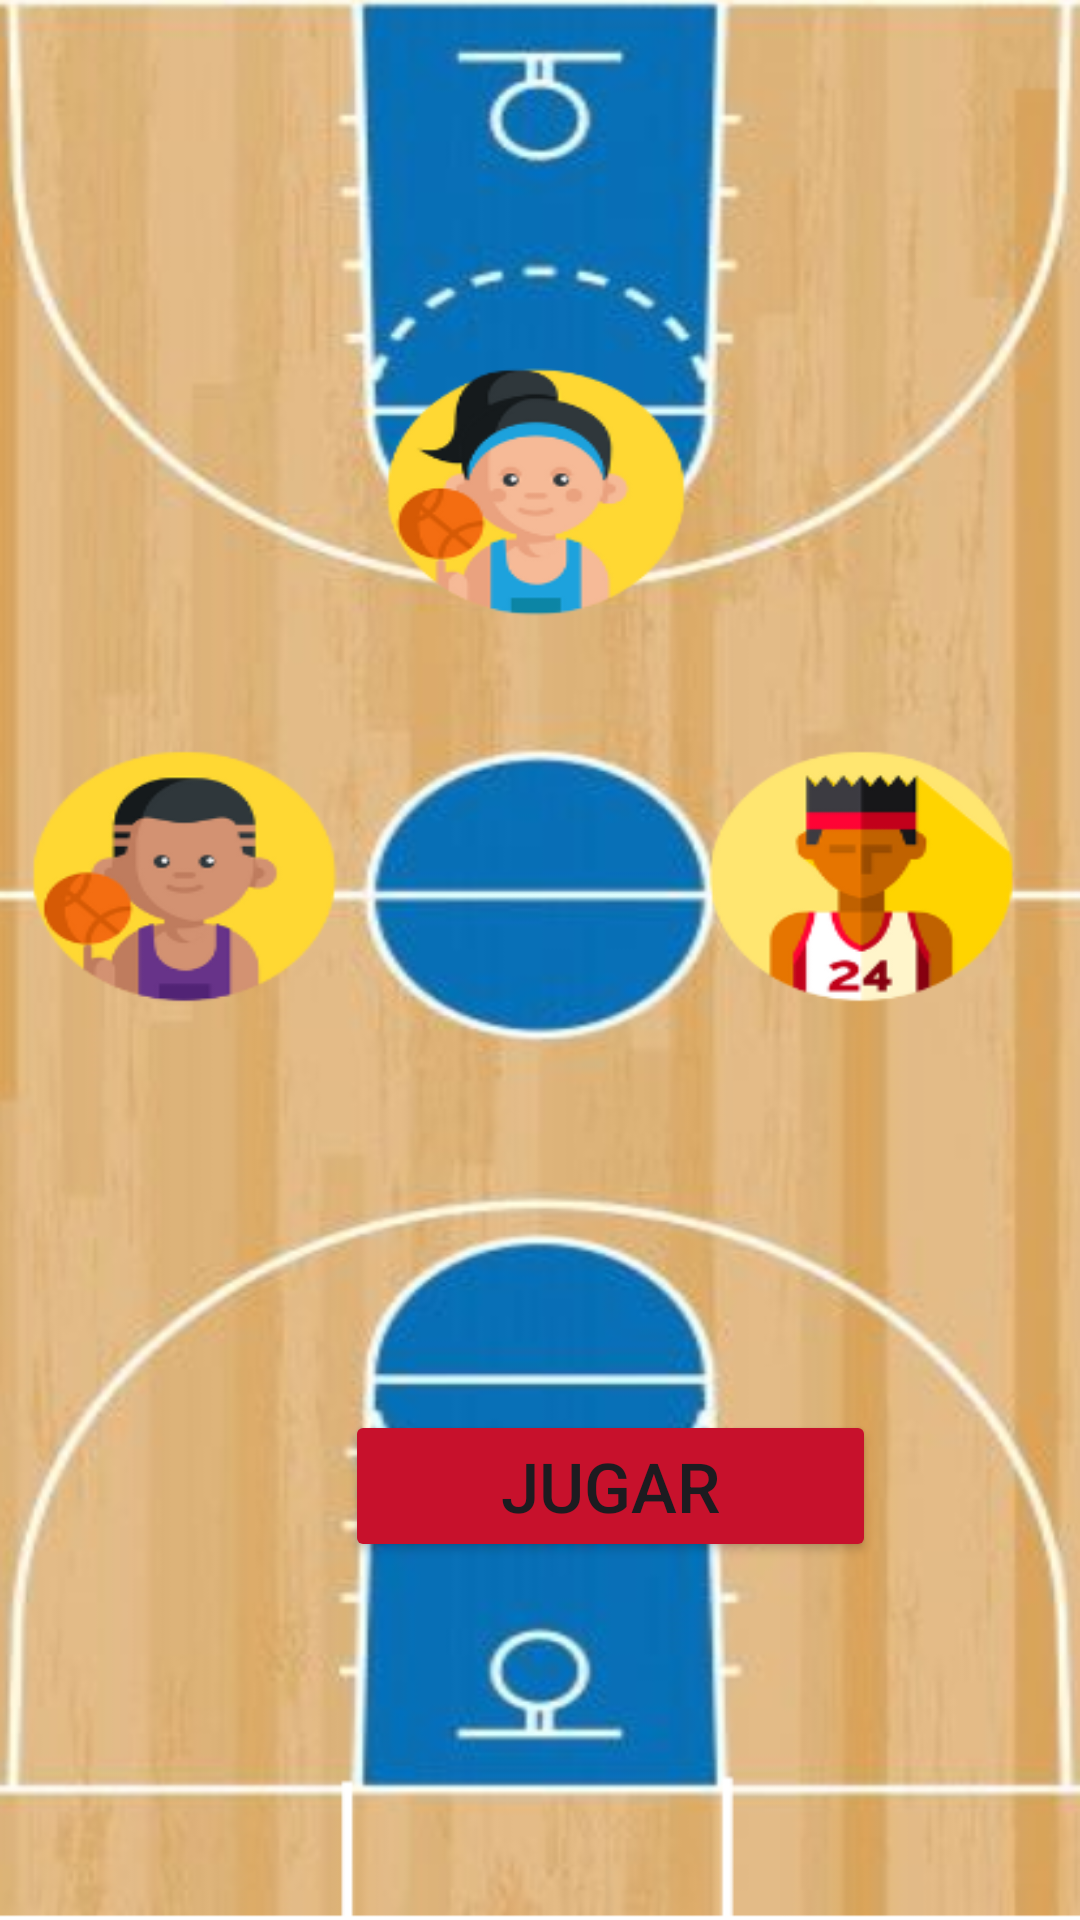

Reconstruct the res/layout file that produces this screen, plus the resources it refers to.
<!-- AndroidManifest.xml: application theme Theme.NBAFantasy -->
<!-- res/layout/fragment_pant_juego.xml -->
<?xml version="1.0" encoding="utf-8"?>
<FrameLayout xmlns:android="http://schemas.android.com/apk/res/android"
    xmlns:app="http://schemas.android.com/apk/res-auto"
    xmlns:tools="http://schemas.android.com/tools"
    android:layout_width="match_parent"
    android:layout_height="match_parent"
    tools:context=".home.pantJuego.PantJuegoFragment"
    android:background="@drawable/pant_principal">


    <TextView
        android:id="@+id/jugadorEquipo1"
        android:layout_width="match_parent"
        android:layout_height="wrap_content"
        android:gravity="center"
        android:text=""
        android:textAppearance="@style/TextAppearance.AppCompat.Large"
        android:textStyle="bold"
        android:translationY="190dp"
        app:layout_constraintEnd_toEndOf="parent"
        app:layout_constraintStart_toStartOf="parent"
        app:layout_constraintTop_toTopOf="parent" />

    <TextView
        android:id="@+id/jugadorEquipo2"
        android:layout_width="138dp"
        android:layout_height="66dp"
        android:gravity="center"
        android:text=""
        android:textAppearance="@style/TextAppearance.AppCompat.Large"
        android:textStyle="bold"
        android:translationX="5dp"
        android:translationY="300dp"
        app:layout_constraintEnd_toEndOf="parent"
        app:layout_constraintStart_toStartOf="parent"
        app:layout_constraintTop_toTopOf="parent" />

    <TextView
        android:id="@+id/jugadorEquipo3"
        android:layout_width="138dp"
        android:layout_height="66dp"
        android:gravity="center"
        android:text=""
        android:textAppearance="@style/TextAppearance.AppCompat.Large"
        android:textStyle="bold"
        android:translationX="260dp"
        android:translationY="300dp"
        app:layout_constraintEnd_toEndOf="parent"
        app:layout_constraintStart_toStartOf="parent"
        app:layout_constraintTop_toTopOf="parent" />

    <Button
        android:id="@+id/bt_jugar"
        android:layout_width="177dp"
        android:layout_height="wrap_content"
        android:backgroundTint="#C7112C"
        android:text="Jugar"
        android:textSize="23dp"
        android:translationX="115dp"
        android:translationY="470dp"


        tools:layout_editor_absoluteY="450dp" />
</FrameLayout>
<!-- resources referenced by this layout -->
<resources>
  <!-- drawable pant_principal: png bitmap (drawable, 332192 bytes) -->
  <style name="Theme.NBAFantasy" parent="Base.Theme.NBAFantasy" />
  <style name="Base.Theme.NBAFantasy" parent="Theme.Material3.DayNight.NoActionBar">
          
          
      </style>
</resources>
